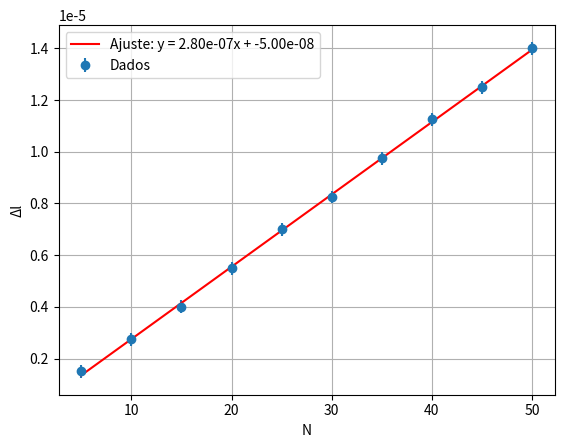

Reproduce this figure in Python.
import numpy as np
import matplotlib.pyplot as plt
from scipy.optimize import curve_fit

def comprimento_onda ():
    # Dados da tabela (positivos e negativos)
    x = np.array([5, 10, 15, 20, 25, 30, 35, 40, 45, 50])      # N
    y = np.array([3, 5.5, 8, 11, 14, 16.5, 19.5, 22.5, 25, 28])       # Δl
    y = y*(10**(-5))
    y = y/20
    yerr = np.array([25, 25, 25, 25, 25, 25, 25, 25, 25, 25])      # incertezas Δl
    yerr = yerr*(10**(-8))

    # Modelo linear
    def linear(x, a, b):
        return a*x + b

    # Ajuste ponderado pelas incertezas
    popt, pcov = curve_fit(linear, x, y, sigma=yerr, absolute_sigma=True)
    a, b = popt
    da, db = np.sqrt(np.diag(pcov))

    print(f"Coeficiente Angular = {a:.2e} ± {da:.2e}")
    print(f"Interseção = {b:.2e} ± {db:.2e}")

    # Plot
    plt.errorbar(x, y, yerr=yerr, fmt='o', label='Dados')
    xx = np.linspace(5, 50, 100)
    plt.plot(xx, linear(xx, *popt), 'r-', label=f"Ajuste: y = {a:.2e}x + {b:.2e}")
    plt.xlabel("N")
    plt.ylabel("Δl")
    plt.legend(loc='upper left')
    plt.grid(True)
    
    plt.show()

    y_fit = linear(x, a, b)
    ss_res = np.sum((y - y_fit)**2)              # soma dos quadrados dos resíduos
    ss_tot = np.sum((y - np.mean(y))**2)         # soma total
    r2 = 1 - ss_res/ss_tot
    print(f"R² = {r2:.4f}")



comprimento_onda()

